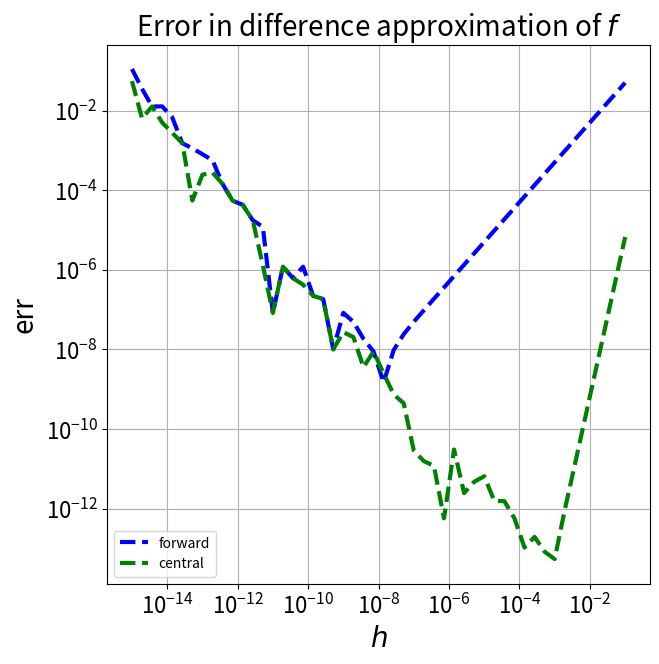

This figure's Python source:
# -*- coding: utf-8 -*-
"""
Created on Thu Jan 20 16:08:19 2022

[redacted]
"""



import numpy as np
import matplotlib as mpl
import matplotlib.pyplot as plt



def forwarddiff(f, x, h):
    return (f(x+h) - f(x)) / h

def centraldiff(f, x, h):
    return (f(x+h)-f(x-h))/(2*h)




def f_test(x):
    return np.exp(np.sin(x))

def df_test(x):
    return np.cos(x) * np.exp(np.sin(x))



N = 50
x0 = 0.0
h = np.float64(10)**np.linspace(-15, -1, 50)


# Calculate `true' derivative
df_x0 = df_test(x0)


# Calculate finite difference estimates using varying h
df_fd_h_x0 = forwarddiff(f_test, x0, h)
df_cd_h_x0 = centraldiff(f_test, x0, h)

# Calculate error
err_fd = abs(df_fd_h_x0 - df_x0)
err_cd = abs(df_cd_h_x0 - df_x0)


print(f'minimum: {np.min(err_cd)}')

# Plot it
fig, ax = plt.subplots(1, 1, figsize=(7, 7))
ax.loglog(h, err_fd, 'b--',label='forward' ,linewidth=3)
ax.loglog(h, err_cd, 'g--',label='central' ,linewidth=3)
ax.grid()
ax.legend()

ax.set_title(r'Error in difference approximation of $f''$', fontsize=20)
ax.set_xlabel(r'$h$', fontsize=20)
ax.set_ylabel(r'err', fontsize=20)
ax.tick_params(axis='both', labelsize=16)


